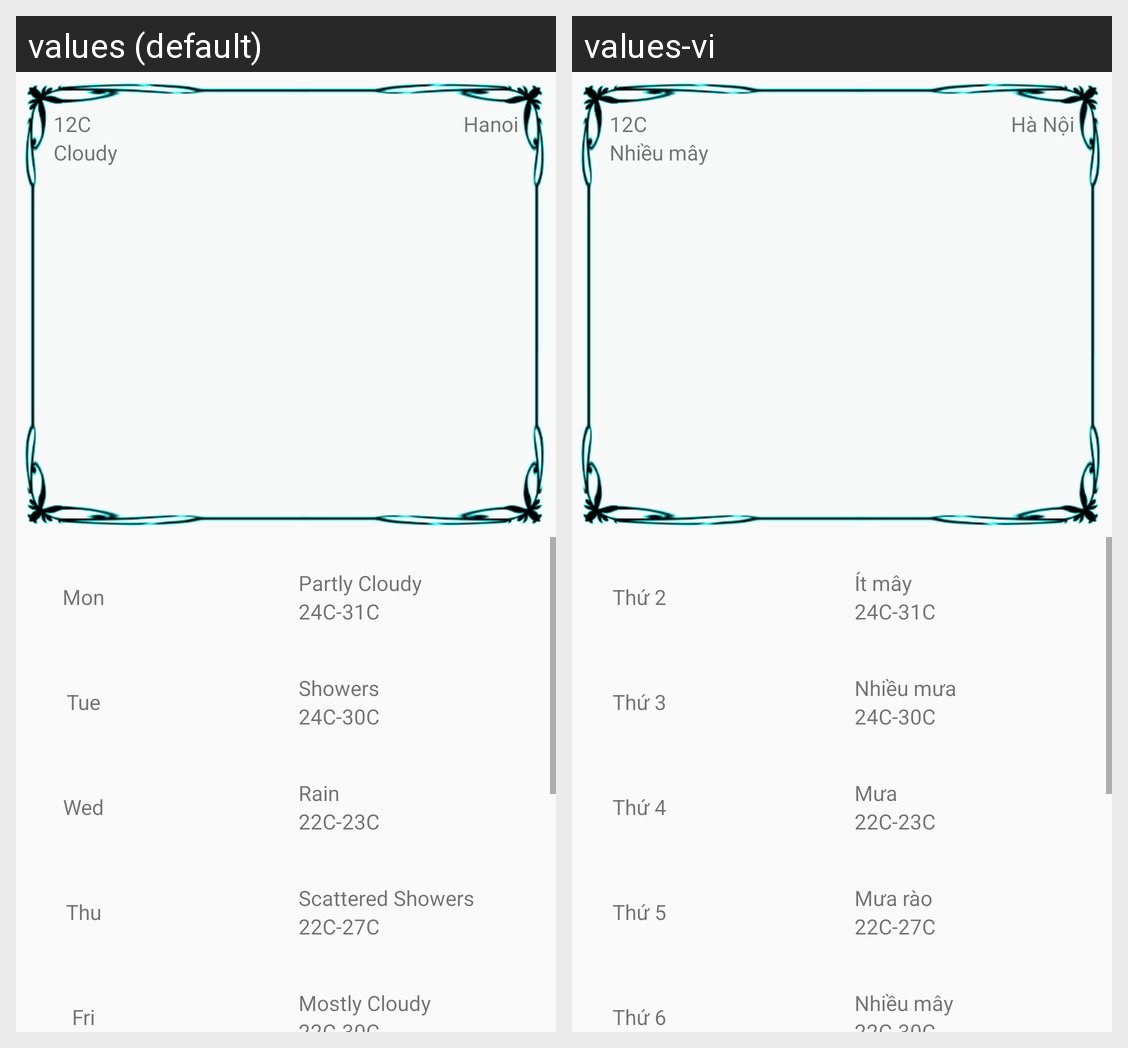

This grid shows one Android layout under two languages. Give, for every string resource on the screen, its name, the default text and each shown locale's text.
Android screen res/layout/fragment_weather_and_forecast.xml rendered under 2 locales, left to right: values (default), values-vi. Device: Nexus 5 (rendered at 1080×1920; each locale shown at half size, 540×960, under a caption strip naming it); theme AppTheme.
Strings drawn on this screen, with the default value and each locale's value (text and hints the layout hard-codes, and strings that could not be matched under every locale, appear in the picture but are not listed):

_12c
  values: 12C
  values-vi: 12C

cloudy
  values: Cloudy
  values-vi: Nhiều mây

city
  values: Hanoi
  values-vi: Hà Nội

mon
  values: Mon
  values-vi: Thứ 2

partly_cloudy
  values: Partly Cloudy
  values-vi: Ít mây

_24c_31c
  values: 24C-31C
  values-vi: 24C-31C

tue
  values: Tue
  values-vi: Thứ 3

showers
  values: Showers
  values-vi: Nhiều mưa

_24c_30c
  values: 24C-30C
  values-vi: 24C-30C

wed
  values: Wed
  values-vi: Thứ 4

rain
  values: Rain
  values-vi: Mưa

_22c_23c
  values: 22C-23C
  values-vi: 22C-23C

thu
  values: Thu
  values-vi: Thứ 5

scattered_showers
  values: Scattered Showers
  values-vi: Mưa rào

_22c_27c
  values: 22C-27C
  values-vi: 22C-27C

fri
  values: Fri
  values-vi: Thứ 6

mostly_cloudy
  values: Mostly Cloudy
  values-vi: Nhiều mây
